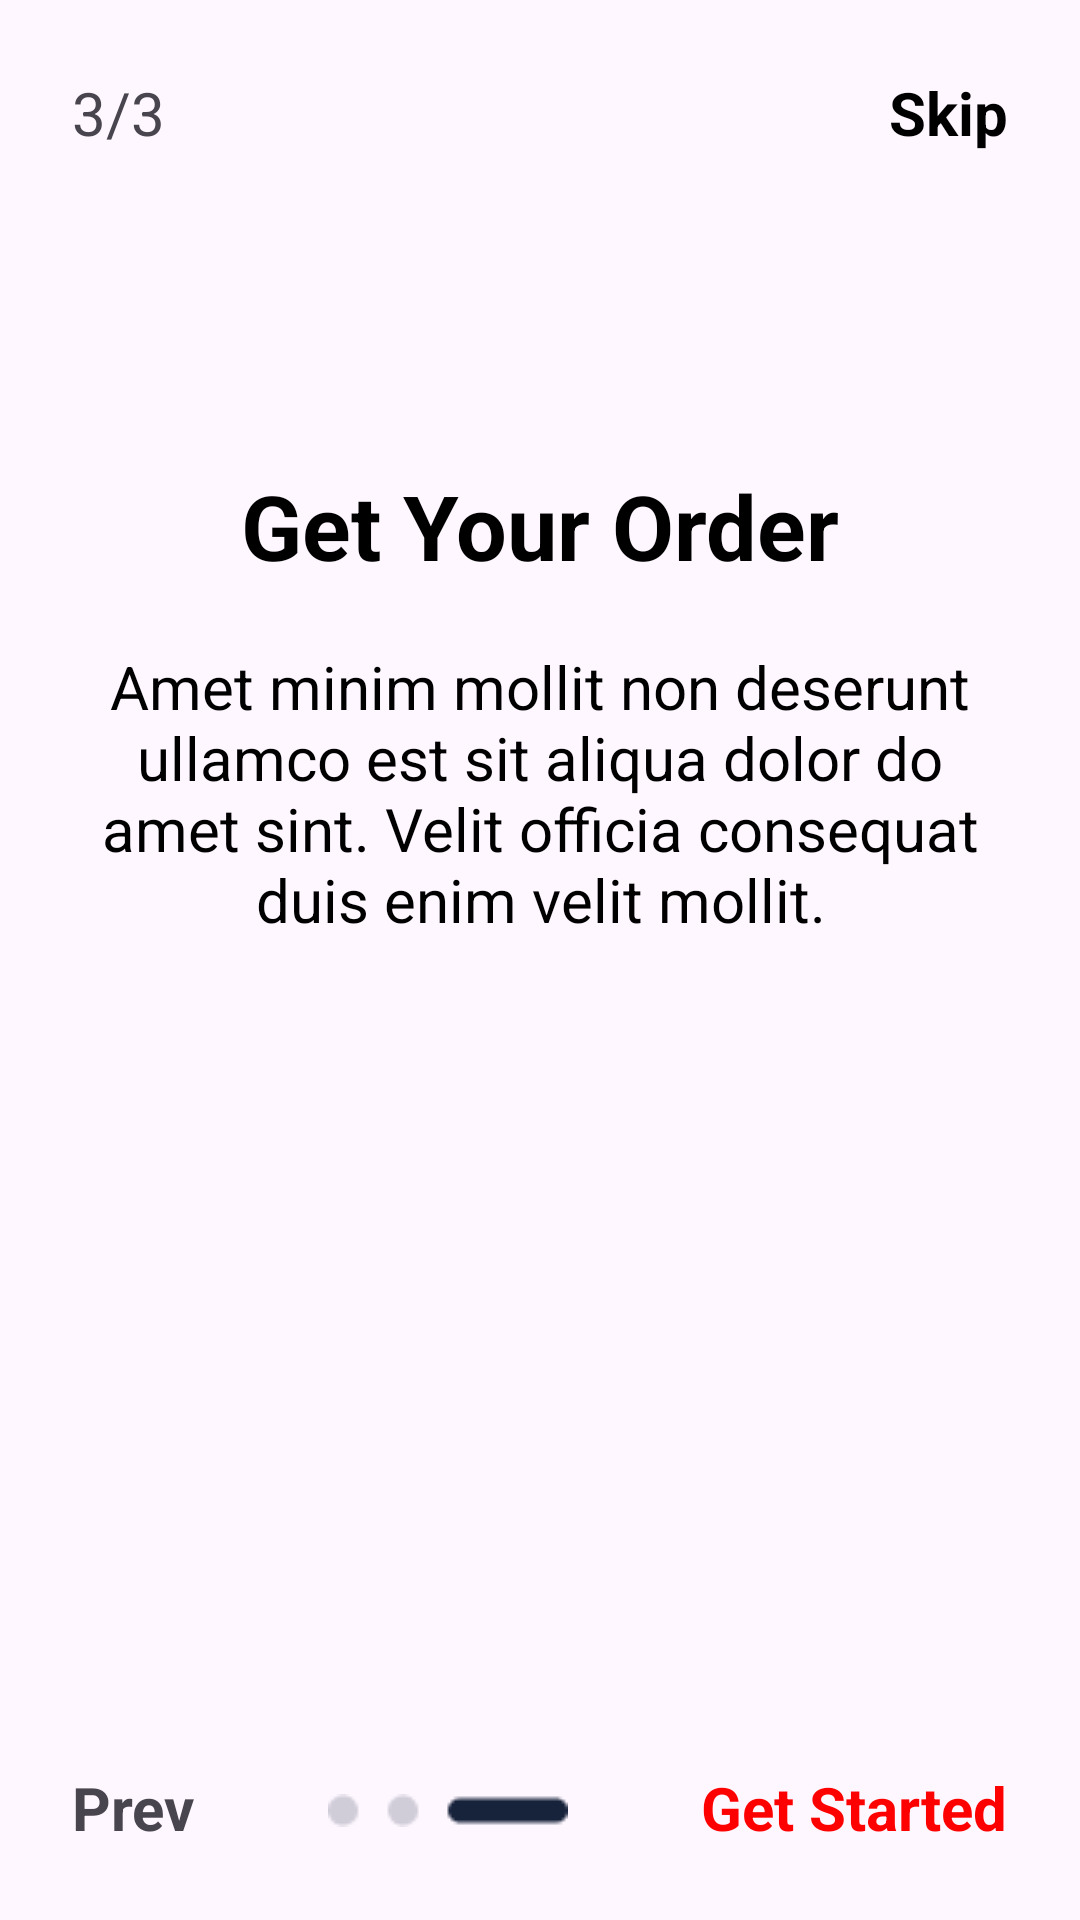

Reconstruct the res/layout file that produces this screen, plus the resources it refers to.
<!-- AndroidManifest.xml: application theme Theme.Fashionapp -->
<!-- res/layout/activity_page3.xml -->
<?xml version="1.0" encoding="utf-8"?>
<LinearLayout xmlns:android="http://schemas.android.com/apk/res/android"
    android:layout_width="match_parent"
    android:layout_height="match_parent"
    android:gravity="center_vertical"
    android:orientation="vertical"
    android:padding="24dp"
    >

    <LinearLayout
        android:layout_width="match_parent"
        android:layout_height="wrap_content"
        android:layout_marginBottom="24dp"
        android:orientation="horizontal"
        >

        <TextView
            android:layout_width="wrap_content"
            android:layout_height="wrap_content"
            android:text="3/3"
            android:textSize="20sp"
            android:layout_weight="1"/>
        <TextView
            android:id="@+id/text_skip"
            android:layout_width="wrap_content"
            android:layout_height="wrap_content"
            android:text="Skip"
            android:textColor="#000000"
            android:textSize="20sp"
            android:textStyle="bold"
            />
    </LinearLayout>

    <ImageView
        android:layout_marginTop="60dp"
        android:layout_width="match_parent"
        android:layout_height="wrap_content"
        android:src="@drawable/imagelogin3"
        android:layout_marginBottom="20dp"/>

    <TextView
        android:layout_width="match_parent"
        android:layout_height="wrap_content"
        android:layout_marginBottom="20dp"
        android:gravity="center"
        android:text="Get Your Order"
        android:textColor="#000000"
        android:textSize="30sp"
        android:textStyle="bold" />

    <TextView
        android:layout_width="match_parent"
        android:layout_height="wrap_content"
        android:gravity="center"
        android:text="Amet minim mollit non deserunt ullamco est sit aliqua dolor do amet sint. Velit officia consequat duis enim velit mollit."
        android:textColor="#000000"
        android:textSize="20sp" />
    <View
        android:layout_width="match_parent"
        android:layout_height="0dp"
        android:layout_weight="1"
        />
    <LinearLayout
        android:layout_width="match_parent"
        android:layout_height="wrap_content"
        android:orientation="horizontal"
        android:layout_marginTop="10dp"

        >
        <TextView
            android:id="@+id/prev"
            android:layout_width="wrap_content"
            android:layout_height="wrap_content"
            android:text="Prev"
            android:textSize="20sp"
            android:textStyle="bold"
            />
        <ImageView
            android:src="@drawable/circlethree"
            android:layout_width="wrap_content"
            android:layout_height="wrap_content"
            android:paddingTop="9dp"
            android:layout_weight="1"/>
        <TextView
            android:id="@+id/getstarted"
            android:layout_width="wrap_content"
            android:layout_height="wrap_content"
            android:text="Get Started"
            android:textSize="20sp"
            android:textStyle="bold"
            android:textColor="#FF0000"/>
    </LinearLayout>


</LinearLayout>
<!-- resources referenced by this layout -->
<resources>
  <!-- drawable circlethree: png bitmap (drawable, 511 bytes) -->
  <style name="Theme.Fashionapp" parent="Base.Theme.Fashionapp" />
  <style name="Base.Theme.Fashionapp" parent="Theme.Material3.DayNight.NoActionBar">
          
          
      </style>
</resources>
